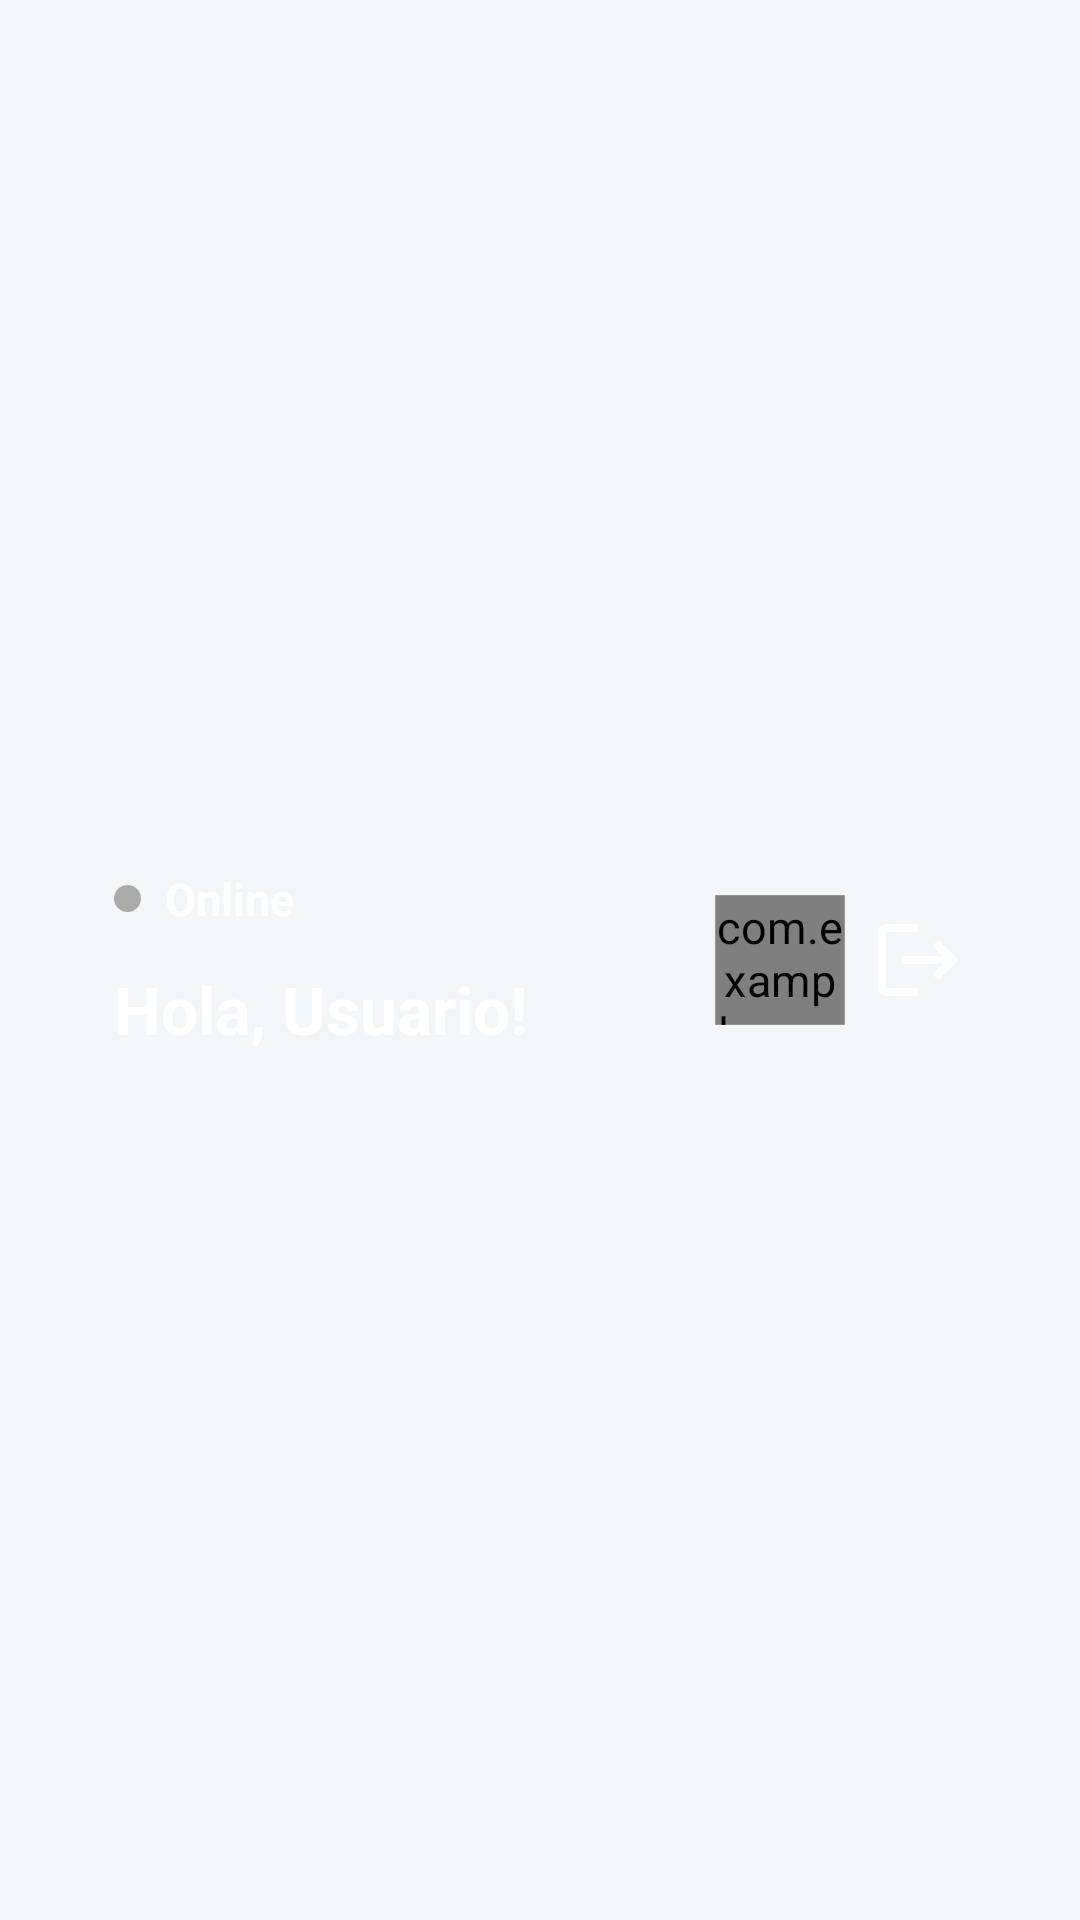

Android layout source for this screen:
<!-- AndroidManifest.xml: application theme Theme.APPANS -->
<!-- res/layout/layout_navbar.xml -->
<?xml version="1.0" encoding="utf-8"?>
<androidx.constraintlayout.widget.ConstraintLayout xmlns:android="http://schemas.android.com/apk/res/android"
    xmlns:app="http://schemas.android.com/apk/res-auto"
    android:id="@+id/navbar_root"
    android:layout_width="match_parent"
    android:layout_height="wrap_content"
    android:clipChildren="false"
    android:clipToPadding="false"
    android:paddingStart="18dp"
    android:paddingTop="6dp"
    android:paddingEnd="14dp"
    android:paddingBottom="6dp">

    <ImageButton
        android:id="@+id/navbar_back_button"
        android:layout_width="40dp"
        android:layout_height="40dp"
        android:background="?attr/selectableItemBackgroundBorderless"
        android:contentDescription="Volver"
        android:padding="8dp"
        android:scaleType="fitCenter"
        android:src="@drawable/back_arrow"
        android:visibility="gone"
        app:layout_constraintBottom_toBottomOf="@id/header_row"
        app:layout_constraintStart_toStartOf="parent"
        app:layout_constraintTop_toTopOf="@id/header_row"
        app:tint="@color/white" />

    <LinearLayout
        android:id="@+id/header_row"
        android:layout_width="0dp"
        android:layout_height="wrap_content"
        android:layout_marginStart="20dp"
        android:layout_marginTop="8dp"
        android:layout_marginEnd="20dp"
        android:layout_marginBottom="8dp"
        android:gravity="center_vertical"
        android:orientation="horizontal"
        app:layout_constraintBottom_toBottomOf="parent"
        app:layout_constraintEnd_toEndOf="parent"
        app:layout_constraintStart_toStartOf="parent"
        app:layout_constraintTop_toTopOf="parent">

        <LinearLayout
            android:id="@+id/header_left_container"
            android:layout_width="0dp"
            android:layout_height="wrap_content"
            android:layout_weight="1"
            android:orientation="vertical">

            <LinearLayout
                android:id="@+id/status_container"
                android:layout_width="wrap_content"
                android:layout_height="wrap_content"
                android:gravity="center_vertical"
                android:orientation="horizontal">

                <View
                    android:id="@+id/status_dot"
                    android:layout_width="9dp"
                    android:layout_height="9dp"
                    android:layout_marginEnd="8dp"
                    android:background="@drawable/bg_status_indicator" />

                <TextView
                    android:id="@+id/status_label"
                    android:layout_width="wrap_content"
                    android:layout_height="wrap_content"
                    android:text="Online"
                    android:textColor="@android:color/white"
                    android:textSize="15sp"
                    android:textStyle="bold" />
            </LinearLayout>

            <TextView
                android:id="@+id/navbar_greeting"
                android:layout_width="wrap_content"
                android:layout_height="wrap_content"
                android:layout_marginTop="12dp"
                android:text="Hola, Usuario!"
                android:textColor="@android:color/white"
                android:textSize="22sp"
                android:textStyle="bold" />

            <TextView
                android:id="@+id/navbar_title"
                android:layout_width="wrap_content"
                android:layout_height="wrap_content"
                android:layout_marginTop="6dp"
                android:textColor="@android:color/white"
                android:textSize="18sp"
                android:textStyle="bold"
                android:visibility="gone" />
        </LinearLayout>

        <com.example.app_ans.notifications.NotificationButtonWidget
            android:id="@+id/navbar_notification_button"
            android:layout_width="40dp"
            android:layout_height="40dp"
            android:layout_marginStart="8dp"
            android:layout_marginEnd="6dp"
            android:scaleX="1.08"
            android:scaleY="1.08" />

        <ImageButton
            android:id="@+id/navbar_logout_button"
            android:layout_width="40dp"
            android:layout_height="40dp"
            android:background="?attr/selectableItemBackgroundBorderless"
            android:contentDescription="Cerrar sesión"
            android:padding="4dp"
            android:scaleType="fitCenter"
            android:src="@drawable/ic_logout_24"
            android:visibility="visible"
            app:tint="@color/white" />
    </LinearLayout>

</androidx.constraintlayout.widget.ConstraintLayout>
<!-- resources referenced by this layout -->
<resources>
  <color name="white">#FFFFFFFF</color>
  <!-- drawable bg_status_indicator (drawable) -->
  <?xml version="1.0" encoding="utf-8"?>
  <shape xmlns:android="http://schemas.android.com/apk/res/android"
      android:shape="oval">
      <size android:width="10dp" android:height="10dp" />
      <solid android:color="@android:color/darker_gray" />
  </shape>
  <!-- drawable ic_logout_24 (drawable) -->
  <vector xmlns:android="http://schemas.android.com/apk/res/android"
      android:width="24dp"
      android:height="24dp"
      android:viewportWidth="24"
      android:viewportHeight="24"
      android:tint="@color/ans_primary_dark">
    <path
        android:fillColor="@android:color/white"
        android:pathData="M17,7l-1.41,1.41L18.17,11H8v2h10.17l-2.58,2.58L17,17l5,-5L17,7zM4,5h8V3H4C2.9,3 2,3.9 2,5v14c0,1.1 0.9,2 2,2h8v-2H4V5z"/>
  </vector>
  <style name="Theme.APPANS" parent="Base.Theme.APPANS" />
  <color name="ans_primary_dark">#FF2C3E50</color>
  <style name="Base.Theme.APPANS" parent="Theme.Material3.DayNight.NoActionBar">
          <item name="android:windowLayoutInDisplayCutoutMode" tools:targetApi="o_mr1">shortEdges</item>
          
          <item name="colorPrimary">@color/ans_primary</item>
          <item name="colorOnPrimary">@color/white</item>
          <item name="colorPrimaryContainer">@color/ans_primary_dark</item>
          
          
          <item name="colorSecondary">@color/ans_secondary</item>
          <item name="colorOnSecondary">@color/white</item>
          
          
          <item name="colorTertiary">@color/ans_accent</item>
          
          
          <item name="android:statusBarColor">@color/ans_primary_dark</item>
          <item name="android:navigationBarColor">@color/ans_background</item>
          
          
          <item name="android:windowBackground">@color/ans_background</item>
          <item name="colorSurface">@color/white</item>
          <item name="colorOnSurface">@color/ans_primary_dark</item>
      </style>
  <color name="ans_primary">#FF34495E</color>
  <color name="ans_secondary">#FF5D7D9A</color>
  <color name="ans_accent">#FF8AB6D6</color>
  <color name="ans_background">#FFF2F6F8</color>
</resources>
